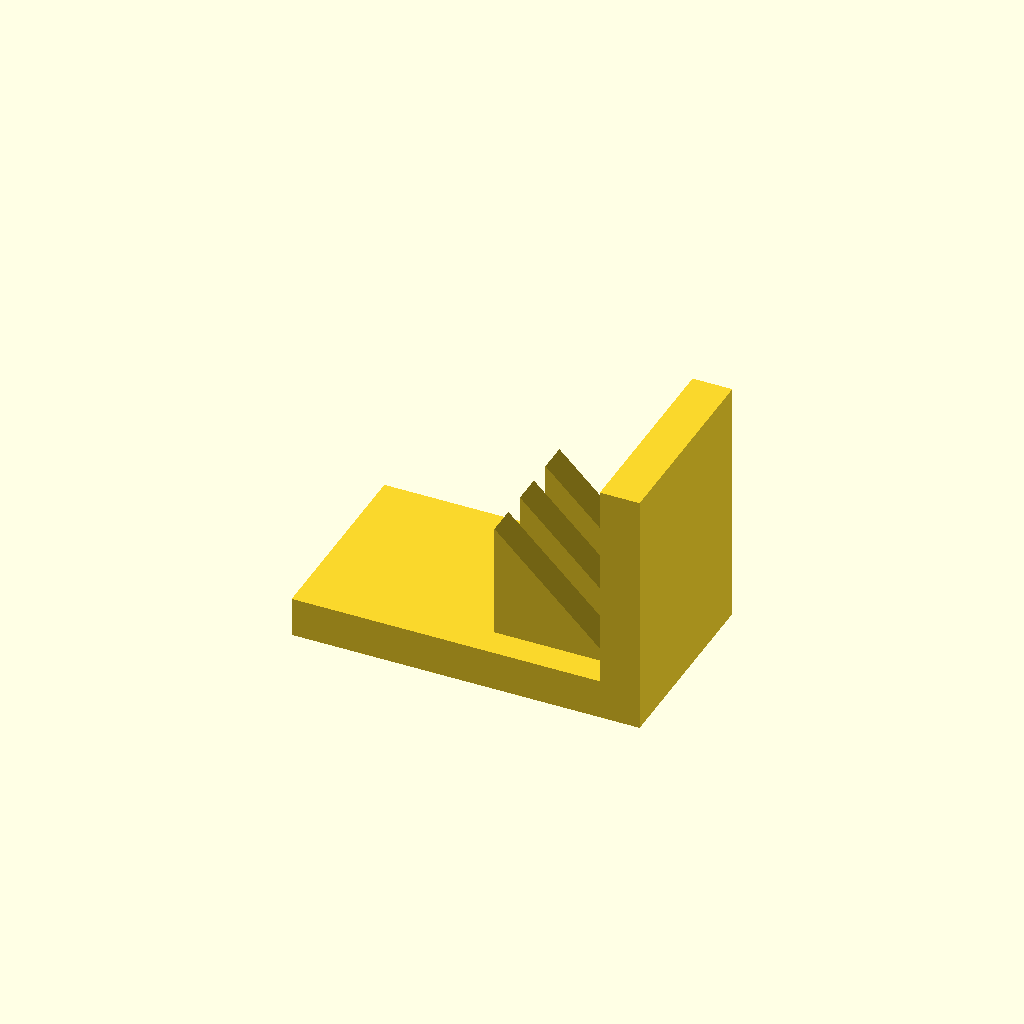
Cell 1: rendered with the file's own defaults.
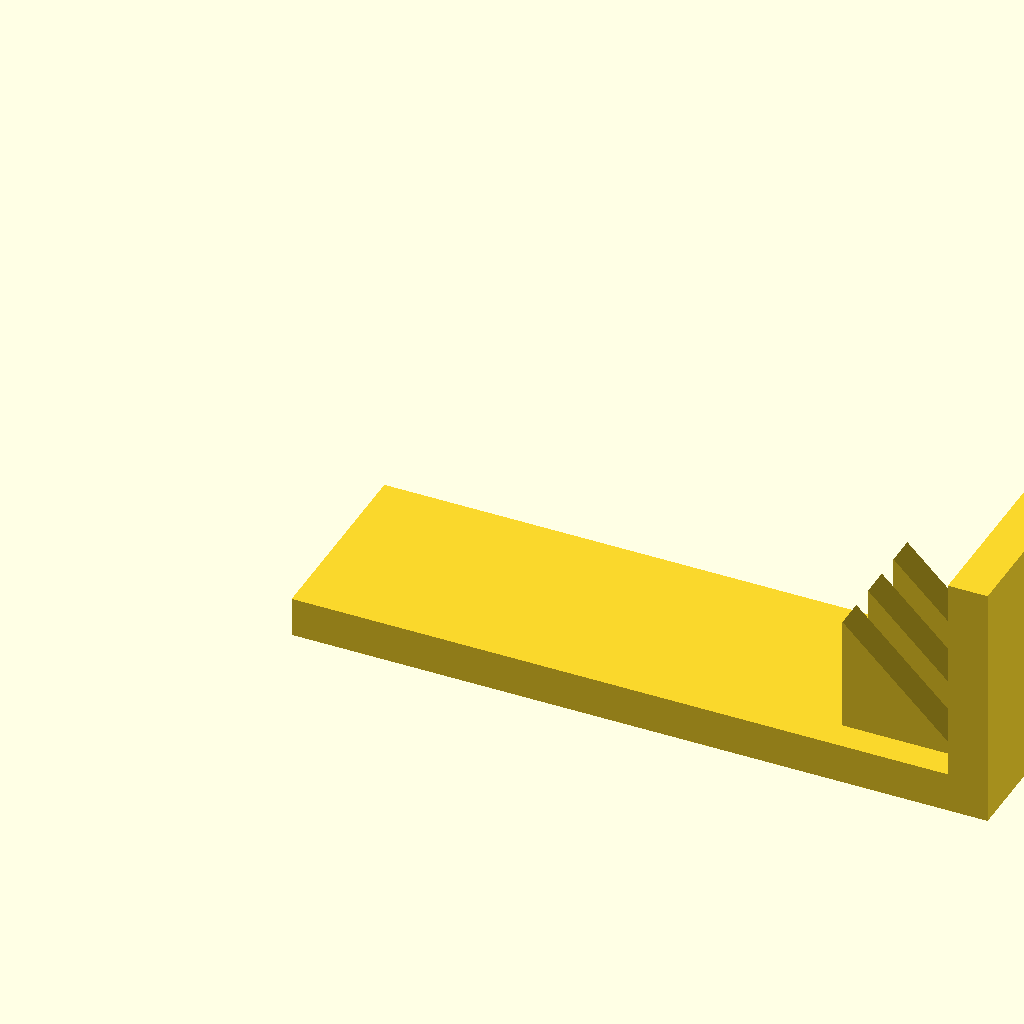
Cell 2 — base_l set to 140, the other parameters unchanged.
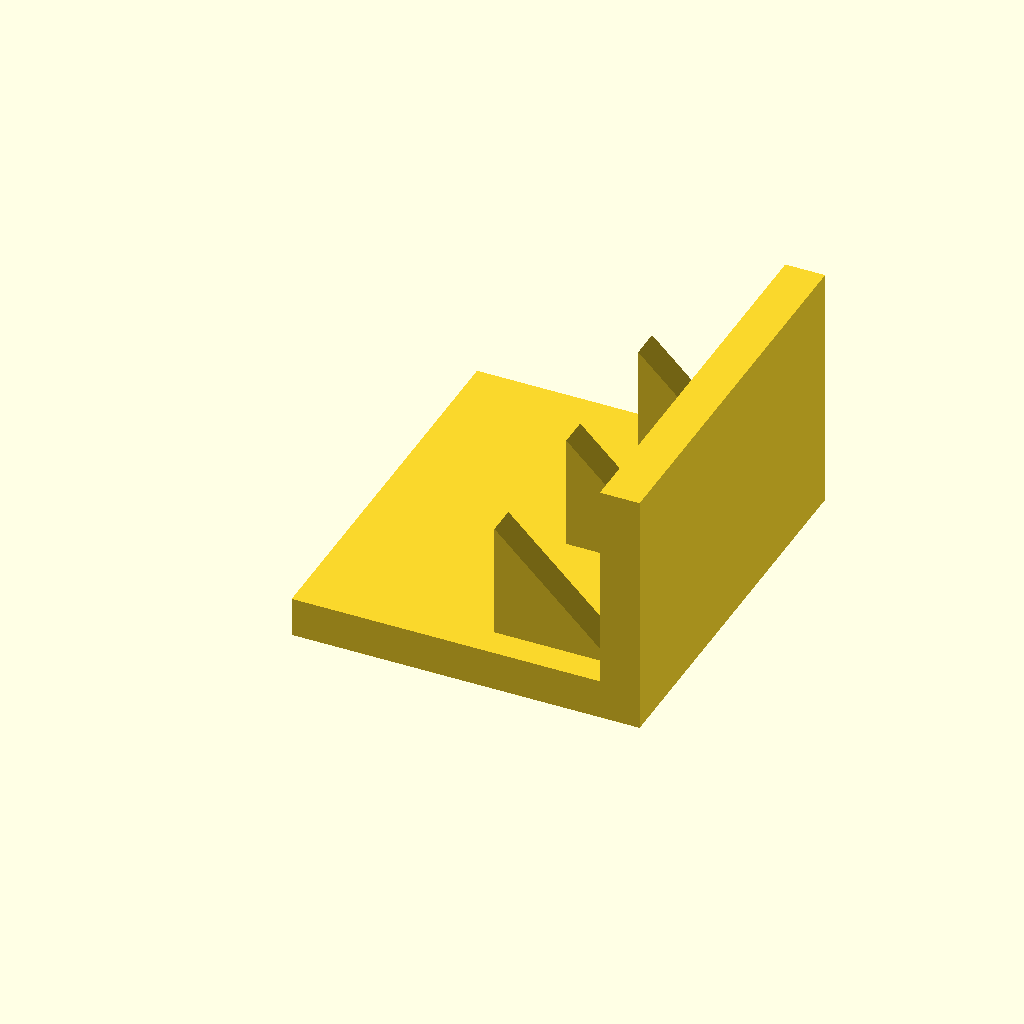
Cell 3 — base_w set to 80, the other parameters unchanged.
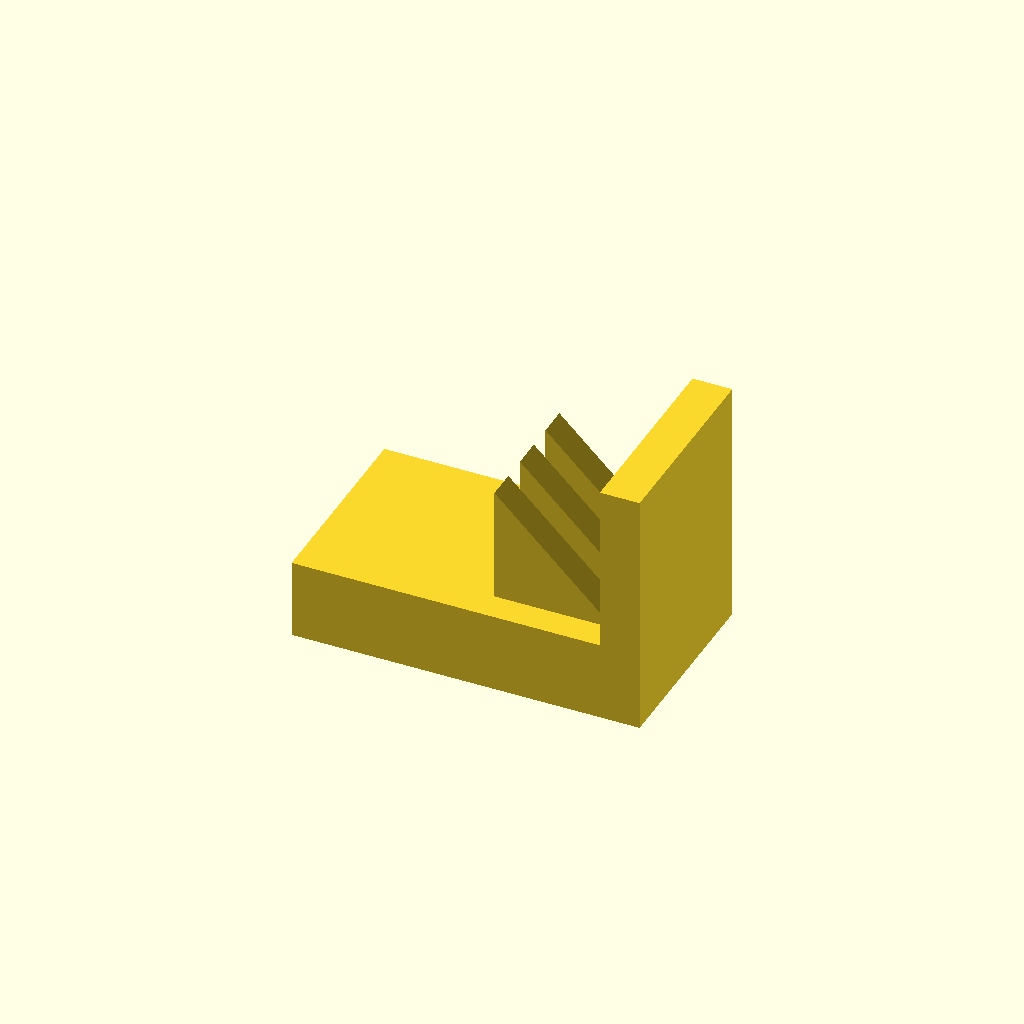
Cell 4: the same model with base_t = 16.
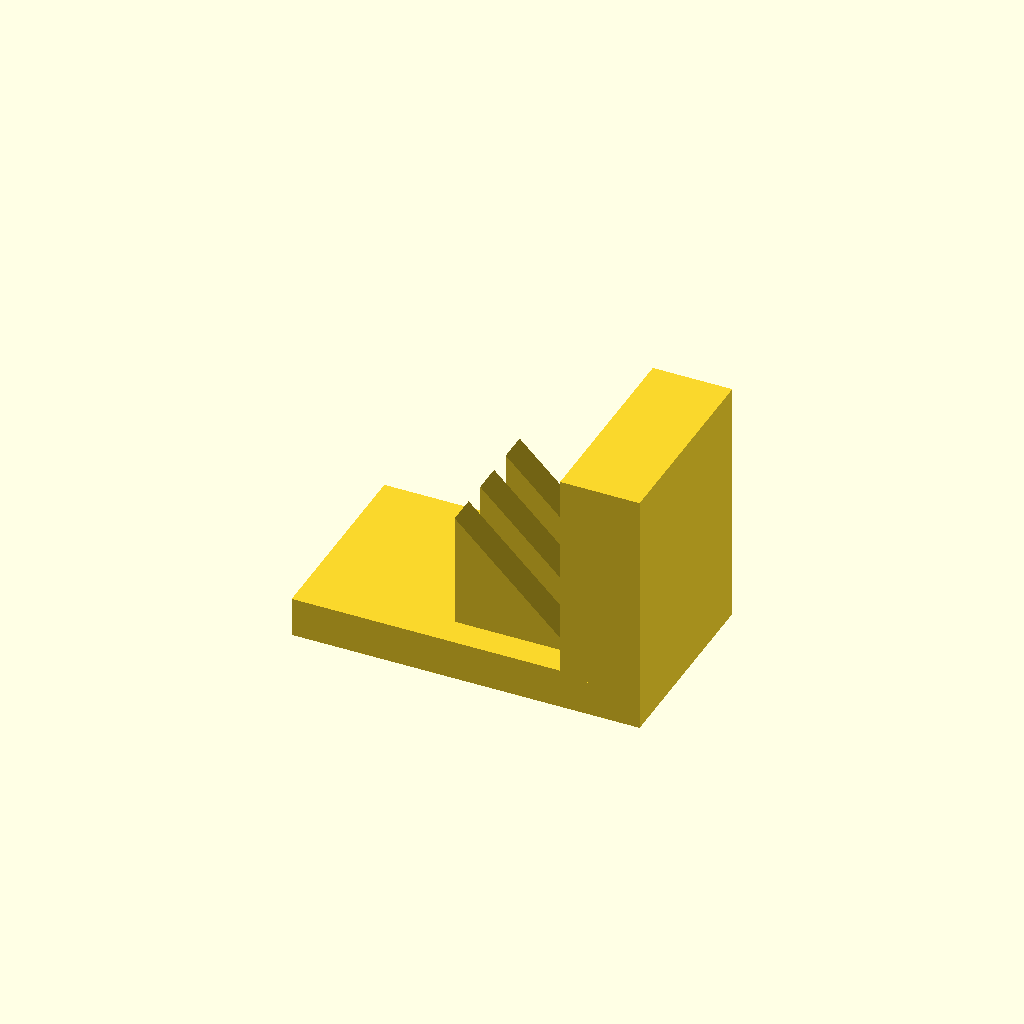
Cell 5 — plate_t set to 16, the other parameters unchanged.
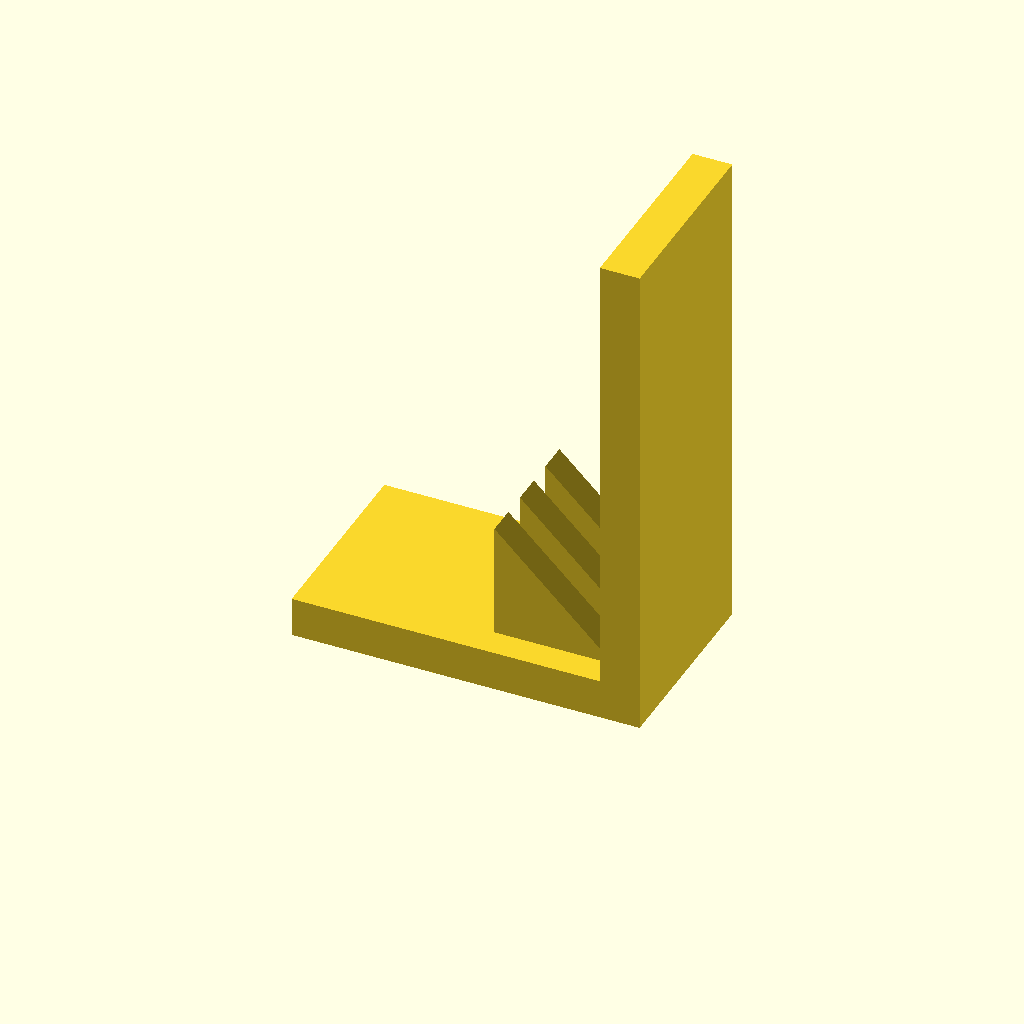
Cell 6: plate_h = 100 (everything else at default).
One fixed orthographic camera (rotation 55°, 0°, 25°; colour scheme Cornfield) for every cell.
OpenSCAD source file optional_data/data/solid3/ribbracket/part_0198.scad:
$fn = 32;

// ----------------------------------------------------------------------
// Rib bracket: 3-gusset L bracket
// ----------------------------------------------------------------------

// --- parameters (mm) ---
base_l = 70;              // foot length, X
base_w = 40;              // foot width, Y
base_t = 8;               // foot thickness
plate_t = 8;              // upright plate thickness
plate_h = 50;             // overall height
gus_l = 24;               // gusset leg along the foot
gus_h = 24;               // gusset height
gus_t = 6;                // gusset thickness
gus_edge = 6;             // gusset margin from the foot edge
n_gus = 3;                // gusset count

gus_pitch = (base_w - 2 * gus_edge - gus_t) / (n_gus - 1);  // gusset pitch

union() {
  cube([base_l, base_w, base_t]);
  translate([base_l - plate_t, 0, base_t - 1])
    cube([plate_t, base_w, plate_h - base_t + 1]);
  for (i = [0 : n_gus - 1])
    translate([base_l - plate_t - gus_l, gus_edge + i * gus_pitch, base_t - 1])
      rotate([-90, 0, 0])
        linear_extrude(height = gus_t)
          polygon(points = [[0, 0], [gus_l + 1, 0], [0, -gus_h]]);
}
Customizer parameters (derived from the source; name, type, default, range or options):
base_l: number, default 70
base_w: number, default 40
base_t: number, default 8
plate_t: number, default 8
plate_h: number, default 50
gus_l: number, default 24
gus_h: number, default 24
gus_t: number, default 6
gus_edge: number, default 6
n_gus: number, default 3
